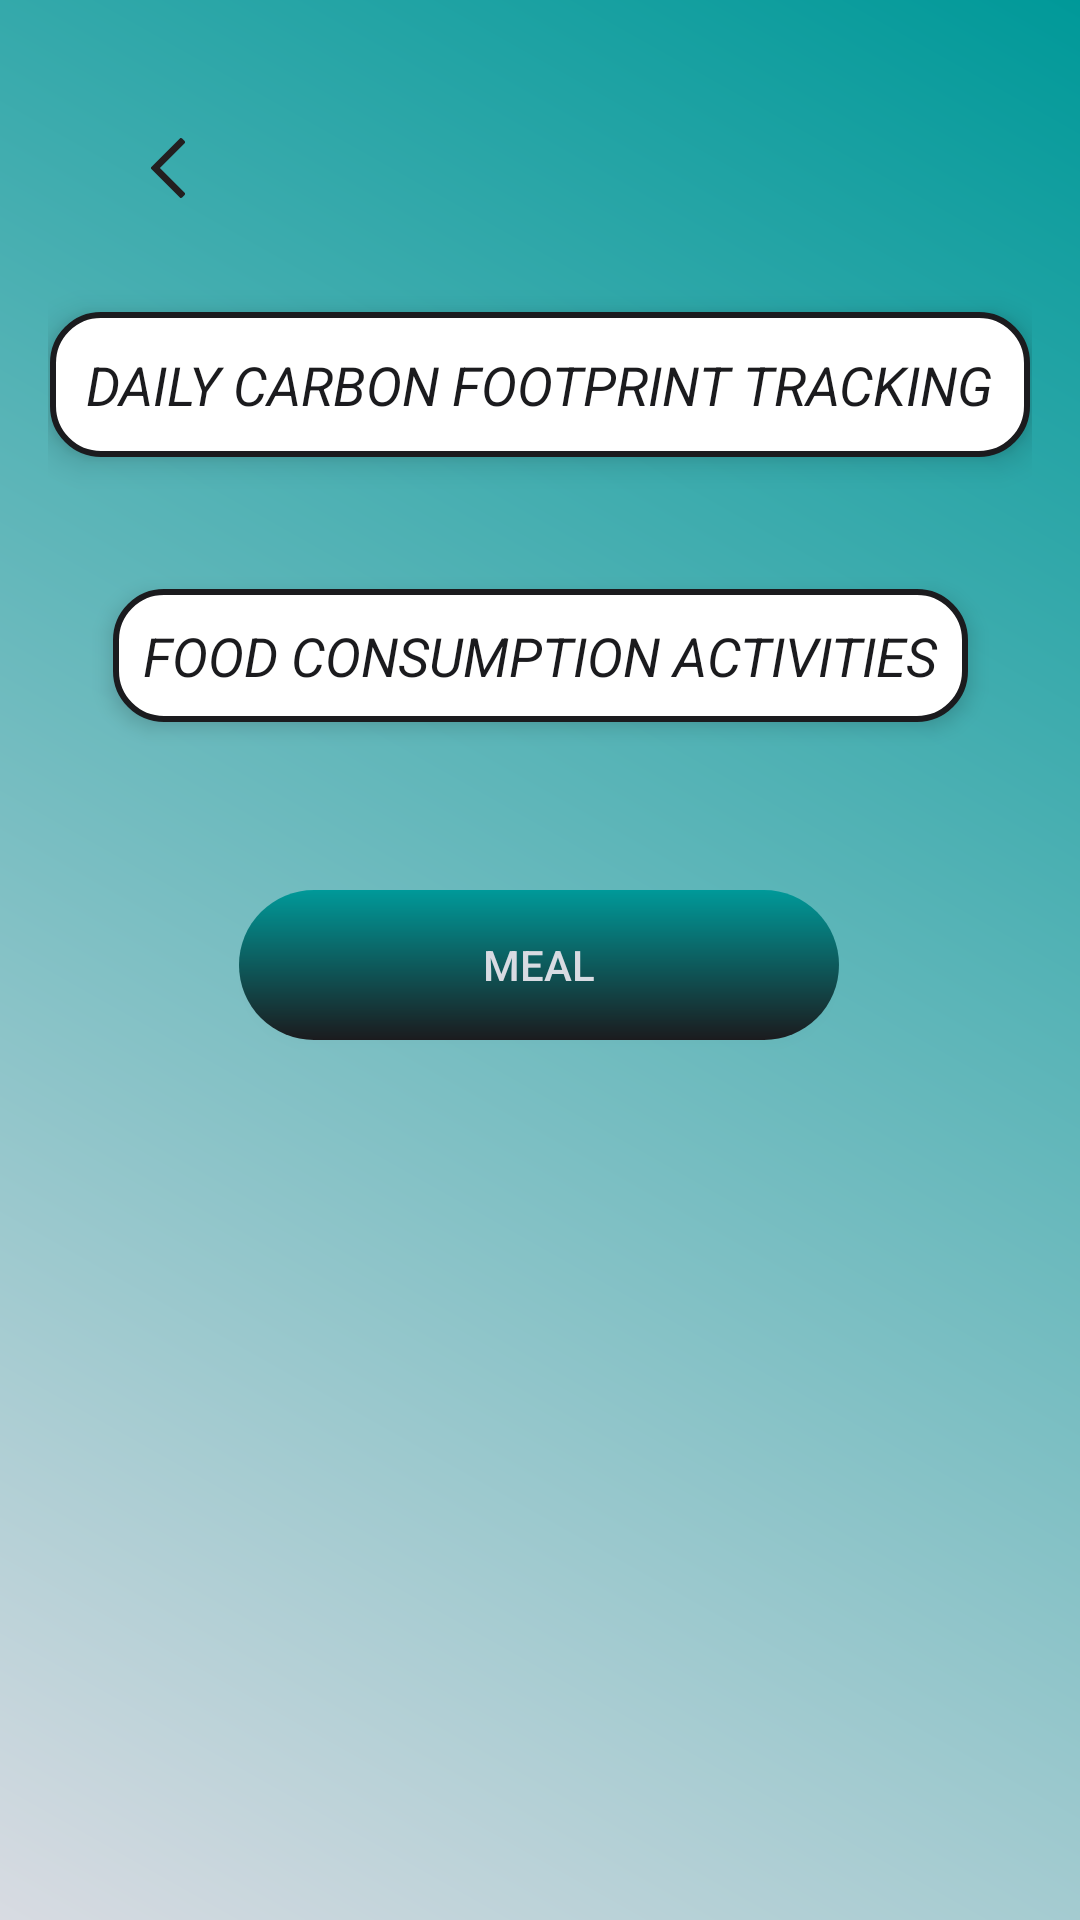

This screen was rendered from an Android layout file. Write that file and the resources it references.
<!-- AndroidManifest.xml: application theme Theme.Planetze86 -->
<!-- res/layout/activity_foodconsumption_tracking.xml -->
<?xml version="1.0" encoding="utf-8"?>
<androidx.constraintlayout.widget.ConstraintLayout
    xmlns:android="http://schemas.android.com/apk/res/android"
    xmlns:app="http://schemas.android.com/apk/res-auto"
    xmlns:tools="http://schemas.android.com/tools"
    android:layout_width="match_parent"
    android:layout_height="match_parent"

    android:background="@drawable/gradient_3"
    android:padding="16dp">

    

    

    

    

    <ImageButton
        android:id="@+id/backButton"
        android:layout_width="48dp"
        android:layout_height="48dp"
        android:layout_margin="16dp"
        android:layout_marginStart="12dp"
        android:layout_marginTop="8dp"
        android:background="?attr/selectableItemBackgroundBorderless"
        android:contentDescription="Back Button"
        android:src="@drawable/backarrow"
        app:layout_constraintStart_toStartOf="parent"
        app:layout_constraintTop_toTopOf="parent" />

    <TextView
        android:id="@+id/header_text"
        android:layout_width="wrap_content"
        android:layout_height="wrap_content"
        android:layout_marginTop="88dp"
        android:background="@drawable/fancy_text_background"
        android:elevation="6dp"
        android:padding="12dp"
        android:text="DAILY CARBON FOOTPRINT TRACKING"
        android:textColor="#1B1B1E"
        android:textSize="18sp"
        android:textStyle="italic"
        app:layout_constraintEnd_toEndOf="parent"
        app:layout_constraintHorizontal_bias="0.49"
        app:layout_constraintStart_toStartOf="parent"
        app:layout_constraintTop_toTopOf="parent" />

    <TextView
        android:id="@+id/subheader_text"
        android:layout_width="wrap_content"
        android:layout_height="wrap_content"
        android:layout_marginTop="44dp"
        android:background="@drawable/fancy_text_background"
        android:elevation="4dp"
        android:padding="10dp"
        android:text="FOOD CONSUMPTION ACTIVITIES"
        android:textColor="#1B1B1E"
        android:textSize="18sp"
        android:textStyle="italic"
        app:layout_constraintEnd_toEndOf="parent"
        app:layout_constraintStart_toStartOf="parent"
        app:layout_constraintTop_toBottomOf="@id/header_text" />

    <androidx.appcompat.widget.AppCompatButton
        android:id="@+id/button_meal"
        android:layout_width="200dp"
        android:layout_height="50dp"
        android:layout_marginTop="56dp"
        android:background="@drawable/fancy_buttons"
        android:elevation="6dp"
        android:text="MEAL"
        android:textColor="#d8dbe2"
        android:translationZ="4dp"
        app:layout_constraintEnd_toEndOf="parent"
        app:layout_constraintHorizontal_bias="0.497"
        app:layout_constraintStart_toStartOf="parent"
        app:layout_constraintTop_toBottomOf="@id/subheader_text" />

</androidx.constraintlayout.widget.ConstraintLayout>
<!-- resources referenced by this layout -->
<resources>
  <!-- drawable backarrow (drawable) -->
  <vector xmlns:android="http://schemas.android.com/apk/res/android" android:height="20dp" android:viewportHeight="309.14" android:viewportWidth="309.14" android:width="20dp">
        
      <path android:fillColor="#231F20" android:pathData="M112.86,154.57L240.48,26.95c2.93,-2.93 2.93,-7.68 0,-10.61L226.34,2.2C224.93,0.79 223.02,0 221.04,0c-1.99,0 -3.9,0.79 -5.3,2.2L68.66,149.27c-2.93,2.93 -2.93,7.68 0,10.61l147.07,147.07c1.41,1.41 3.31,2.2 5.3,2.2c1.99,0 3.9,-0.79 5.3,-2.2l14.14,-14.14c2.93,-2.93 2.93,-7.68 0,-10.61L112.86,154.57z"/>
      
  </vector>
  <!-- drawable fancy_buttons (drawable) -->
  <layer-list xmlns:android="http://schemas.android.com/apk/res/android">
  
      
      <item android:left="10dp" android:top="10dp" android:right="10dp" android:bottom="10dp">
          <shape android:shape="rectangle">
              <solid android:color="#1b1b1e" />
              <corners android:radius="40dp" />
          </shape>
      </item>
  
      
      <item>
          <shape android:shape="rectangle">
              <gradient
                  android:startColor="#1b1b1e"
              android:endColor="#009999"
              android:angle="90" />
              <corners android:radius="70dp" />
          </shape>
      </item>
  
  </layer-list>
  <!-- drawable fancy_text_background (drawable) -->
  <shape xmlns:android="http://schemas.android.com/apk/res/android">
      <solid android:color="#FFFFFF" />
      <corners android:radius="16dp" />
      <stroke android:width="2dp" android:color="#1B1B1E" />
      <padding
          android:top="8dp"
          android:bottom="8dp"
          android:left="12dp"
          android:right="12dp" />
  </shape>
  <!-- drawable gradient_3 (drawable) -->
  <?xml version="1.0" encoding="utf-8"?>
  <shape xmlns:android="http://schemas.android.com/apk/res/android">
      <gradient
          android:angle="45"
          android:startColor="#d8dbe2"
          android:endColor="#009999"
          android:type="linear" />
  </shape>
  <style name="Theme.Planetze86" parent="Base.Theme.Planetze86" />
  <style name="Base.Theme.Planetze86" parent="Theme.Material3.DayNight.NoActionBar">
          
          <item name="android:windowFullscreen">true</item>
          <item name="backgroundTint">@null</item>
          
      </style>
</resources>
